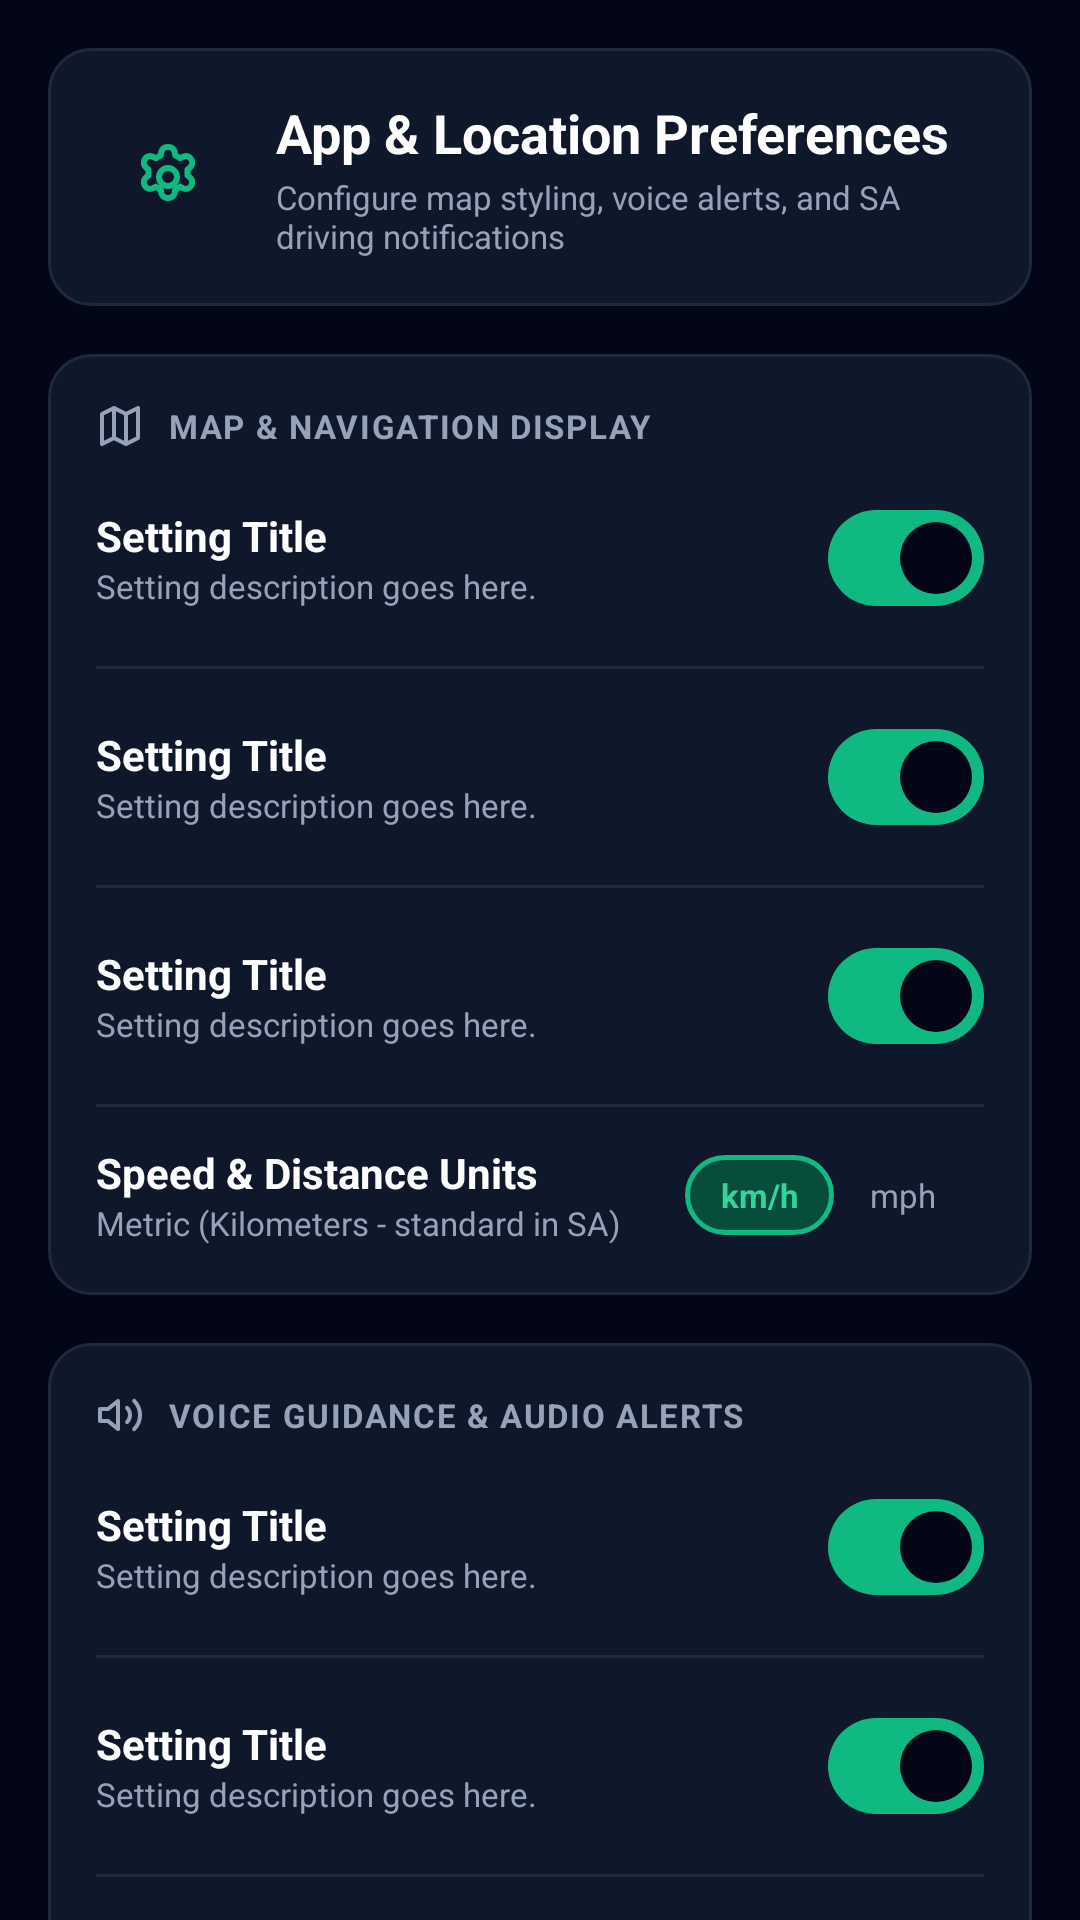

Here is an Android app screen rendered from its layout file. Give the layout XML and the strings, colors and styles it references.
<!-- AndroidManifest.xml: application theme Theme.RouteWiseSA -->
<!-- res/layout/fragment_route_settings.xml -->
<?xml version="1.0" encoding="utf-8"?>
<androidx.core.widget.NestedScrollView
    xmlns:android="http://schemas.android.com/apk/res/android"
    xmlns:app="http://schemas.android.com/apk/res-auto"
    xmlns:tools="http://schemas.android.com/tools"
    android:layout_width="match_parent"
    android:layout_height="match_parent"
    android:background="#020617"
    android:fillViewport="true"
    tools:context=".ui.settings.SettingsFragment">

    <LinearLayout
        android:layout_width="match_parent"
        android:layout_height="wrap_content"
        android:orientation="vertical"
        android:padding="16dp"
        android:paddingBottom="80dp">

        
        <LinearLayout
            android:layout_width="match_parent"
            android:layout_height="wrap_content"
            android:background="@drawable/bg_card_unselected"
            android:orientation="horizontal"
            android:gravity="center_vertical"
            android:padding="16dp"
            android:layout_marginBottom="16dp">

            <FrameLayout
                android:layout_width="48dp"
                android:layout_height="48dp"
                android:background="@drawable/bg_circle_slate">
                <ImageView
                    android:layout_width="24dp"
                    android:layout_height="24dp"
                    android:layout_gravity="center"
                    android:src="@drawable/ic_settings"
                    app:tint="#10b981"
                    android:contentDescription="@string/settings_icon" />
            </FrameLayout>

            <LinearLayout
                android:layout_width="0dp"
                android:layout_height="wrap_content"
                android:layout_weight="1"
                android:orientation="vertical"
                android:layout_marginStart="12dp">

                <TextView
                    android:layout_width="wrap_content"
                    android:layout_height="wrap_content"
                    android:text="@string/settings_app_preferences_title"
                    android:textColor="#ffffff"
                    android:textSize="18sp"
                    android:textStyle="bold" />

                <TextView
                    android:layout_width="wrap_content"
                    android:layout_height="wrap_content"
                    android:text="@string/settings_app_preferences_desc"
                    android:textColor="#94a3b8"
                    android:textSize="11sp"
                    android:layout_marginTop="2dp" />
            </LinearLayout>
        </LinearLayout>

        
        <LinearLayout
            android:layout_width="match_parent"
            android:layout_height="wrap_content"
            android:background="@drawable/bg_card_unselected"
            android:orientation="vertical"
            android:padding="16dp"
            android:layout_marginBottom="16dp">

            <LinearLayout
                android:layout_width="match_parent"
                android:layout_height="wrap_content"
                android:orientation="horizontal"
                android:gravity="center_vertical"
                android:layout_marginBottom="12dp">
                <ImageView
                    android:layout_width="16dp"
                    android:layout_height="16dp"
                    android:src="@drawable/ic_map"
                    app:tint="#94a3b8"
                    android:importantForAccessibility="no" />
                <TextView
                    android:layout_width="wrap_content"
                    android:layout_height="wrap_content"
                    android:text="@string/settings_section_map_display"
                    android:textColor="#94a3b8"
                    android:textSize="11sp"
                    android:textStyle="bold"
                    android:letterSpacing="0.05"
                    android:layout_marginStart="8dp" />
            </LinearLayout>

            
            <include
                android:id="@+id/settingLiveTraffic"
                layout="@layout/layout_item_settings_switch"
                android:layout_width="match_parent"
                android:layout_height="wrap_content" />

            <View android:layout_width="match_parent" android:layout_height="1dp"
                android:background="#1e293b" android:layout_marginVertical="12dp" />

            <include
                android:id="@+id/settingNightTheme"
                layout="@layout/layout_item_settings_switch"
                android:layout_width="match_parent"
                android:layout_height="wrap_content" />

            <View android:layout_width="match_parent" android:layout_height="1dp"
                android:background="#1e293b" android:layout_marginVertical="12dp" />

            <include
                android:id="@+id/settingSpeedWarnings"
                layout="@layout/layout_item_settings_switch"
                android:layout_width="match_parent"
                android:layout_height="wrap_content" />

            <View android:layout_width="match_parent" android:layout_height="1dp"
                android:background="#1e293b" android:layout_marginVertical="12dp" />

            
            <LinearLayout
                android:layout_width="match_parent"
                android:layout_height="wrap_content"
                android:orientation="horizontal"
                android:gravity="center_vertical">
                <LinearLayout
                    android:layout_width="0dp"
                    android:layout_height="wrap_content"
                    android:layout_weight="1"
                    android:orientation="vertical">
                    <TextView
                        android:layout_width="wrap_content"
                        android:layout_height="wrap_content"
                        android:text="@string/settings_unit_selector_title"
                        android:textColor="#ffffff"
                        android:textSize="14sp"
                        android:textStyle="bold" />
                    <TextView
                        android:layout_width="wrap_content"
                        android:layout_height="wrap_content"
                        android:text="@string/settings_unit_selector_desc"
                        android:textColor="#94a3b8"
                        android:textSize="11sp" />
                </LinearLayout>

                <LinearLayout
                    android:layout_width="wrap_content"
                    android:layout_height="wrap_content"
                    android:background="@drawable/bg_rounded_slate"
                    android:padding="4dp">
                    <TextView
                        android:id="@+id/btnUnitKm"
                        android:layout_width="wrap_content"
                        android:layout_height="wrap_content"
                        android:background="@drawable/bg_card_selected"
                        android:text="@string/unit_kmh"
                        android:textColor="#34d399"
                        android:textSize="11sp"
                        android:textStyle="bold"
                        android:paddingHorizontal="12dp"
                        android:paddingVertical="6dp" />
                    <TextView
                        android:id="@+id/btnUnitMph"
                        android:layout_width="wrap_content"
                        android:layout_height="wrap_content"
                        android:text="@string/unit_mph"
                        android:textColor="#94a3b8"
                        android:textSize="11sp"
                        android:paddingHorizontal="12dp"
                        android:paddingVertical="6dp" />
                </LinearLayout>
            </LinearLayout>
        </LinearLayout>

        
        <LinearLayout
            android:layout_width="match_parent"
            android:layout_height="wrap_content"
            android:background="@drawable/bg_card_unselected"
            android:orientation="vertical"
            android:padding="16dp"
            android:layout_marginBottom="16dp">

            <LinearLayout
                android:layout_width="match_parent"
                android:layout_height="wrap_content"
                android:orientation="horizontal"
                android:gravity="center_vertical"
                android:layout_marginBottom="12dp">
                <ImageView
                    android:layout_width="16dp"
                    android:layout_height="16dp"
                    android:src="@drawable/ic_volume_up"
                    app:tint="#94a3b8"
                    android:importantForAccessibility="no" />
                <TextView
                    android:layout_width="wrap_content"
                    android:layout_height="wrap_content"
                    android:text="@string/settings_section_voice_guidance"
                    android:textColor="#94a3b8"
                    android:textSize="11sp"
                    android:textStyle="bold"
                    android:letterSpacing="0.05"
                    android:layout_marginStart="8dp" />
            </LinearLayout>

            <include
                android:id="@+id/settingTurnByTurn"
                layout="@layout/layout_item_settings_switch"
                android:layout_width="match_parent"
                android:layout_height="wrap_content" />

            <View android:layout_width="match_parent" android:layout_height="1dp"
                android:background="#1e293b" android:layout_marginVertical="12dp" />

            <include
                android:id="@+id/settingAccidentWarnings"
                layout="@layout/layout_item_settings_switch"
                android:layout_width="match_parent"
                android:layout_height="wrap_content" />

            <View android:layout_width="match_parent" android:layout_height="1dp"
                android:background="#1e293b" android:layout_marginVertical="12dp" />

            <include
                android:id="@+id/settingPoliceAlerts"
                layout="@layout/layout_item_settings_switch"
                android:layout_width="match_parent"
                android:layout_height="wrap_content" />

            <View android:layout_width="match_parent" android:layout_height="1dp"
                android:background="#1e293b" android:layout_marginVertical="12dp" />

            <include
                android:id="@+id/settingRoadworkAlerts"
                layout="@layout/layout_item_settings_switch"
                android:layout_width="match_parent"
                android:layout_height="wrap_content" />
        </LinearLayout>

    </LinearLayout>
</androidx.core.widget.NestedScrollView>
<!-- res/layout/layout_item_settings_switch.xml (included above) -->
<?xml version="1.0" encoding="utf-8"?>
<LinearLayout xmlns:android="http://schemas.android.com/apk/res/android"
    android:id="@+id/rootSettingsSwitch"
    android:layout_width="match_parent"
    android:layout_height="wrap_content"
    android:orientation="horizontal"
    android:gravity="center_vertical">

    <LinearLayout
        android:layout_width="0dp"
        android:layout_height="wrap_content"
        android:layout_weight="1"
        android:orientation="vertical">
        <TextView
            android:id="@+id/tvSettingTitle"
            android:layout_width="wrap_content"
            android:layout_height="wrap_content"
            android:text="@string/settings_default_title"
            android:textColor="#ffffff"
            android:textSize="14sp"
            android:textStyle="bold" />
        <TextView
            android:id="@+id/tvSettingDesc"
            android:layout_width="wrap_content"
            android:layout_height="wrap_content"
            android:text="@string/settings_default_desc"
            android:textColor="#94a3b8"
            android:textSize="11sp" />
    </LinearLayout>

    <com.google.android.material.materialswitch.MaterialSwitch
        android:id="@+id/switchSetting"
        android:layout_width="wrap_content"
        android:layout_height="wrap_content"
        android:checked="true" />

</LinearLayout>
<!-- resources referenced by this layout -->
<resources>
  <!-- drawable bg_card_selected (drawable) -->
  <?xml version="1.0" encoding="utf-8"?>
  <shape xmlns:android="http://schemas.android.com/apk/res/android"
      android:shape="rectangle">
      <solid android:color="#064e3b" />
      <corners android:radius="14dp" />
      <stroke android:width="1.5dp" android:color="#10b981" />
  </shape>
  <!-- drawable bg_card_unselected (drawable) -->
  <?xml version="1.0" encoding="utf-8"?>
  <shape xmlns:android="http://schemas.android.com/apk/res/android"
      android:shape="rectangle">
      <solid android:color="#0f172a" />
      <corners android:radius="14dp" />
      <stroke android:width="1dp" android:color="#1e293b" />
  </shape>
  <!-- drawable ic_map (drawable) -->
  <vector xmlns:android="http://schemas.android.com/apk/res/android"
      android:width="24dp"
      android:height="24dp"
      android:viewportWidth="24"
      android:viewportHeight="24">
      <path
          android:fillColor="@android:color/transparent"
          android:strokeColor="#FFFFFF"
          android:strokeWidth="2"
          android:strokeLineCap="round"
          android:strokeLineJoin="round"
          android:pathData="M9,18l-6,3V6l6,-3 6,3 6,-3v15l-6,3 -6,-3z M9,3v15 M15,6v15" />
  </vector>
  <!-- drawable ic_volume_up (drawable) -->
  <vector xmlns:android="http://schemas.android.com/apk/res/android"
      android:width="24dp"
      android:height="24dp"
      android:viewportWidth="24"
      android:viewportHeight="24">
      <path
          android:fillColor="@android:color/transparent"
          android:strokeColor="#10B981"
          android:strokeWidth="2"
          android:strokeLineCap="round"
          android:strokeLineJoin="round"
          android:pathData="M11,5L6,9H2v6h4l5,4V5z M15.54,8.46a5,5 0 0,1 0,7.07 M19.07,4.93a10,10 0 0,1 0,14.14" />
  </vector>
  <string name="settings_app_preferences_desc">Configure map styling, voice alerts, and SA driving notifications</string>
  <string name="settings_app_preferences_title">App &amp; Location Preferences</string>
  <string name="settings_default_desc">Setting description goes here.</string>
  <string name="settings_default_title">Setting Title</string>
  <string name="settings_icon">Settings Icon</string>
  <string name="settings_section_map_display">MAP &amp; NAVIGATION DISPLAY</string>
  <string name="settings_section_voice_guidance">VOICE GUIDANCE &amp; AUDIO ALERTS</string>
  <string name="settings_unit_selector_desc">Metric (Kilometers - standard in SA)</string>
  <string name="settings_unit_selector_title">Speed &amp; Distance Units</string>
  <string name="unit_kmh">km/h</string>
  <string name="unit_mph">mph</string>
  <color name="primary_emerald">#10B981</color>
  <color name="text_dark_contrast">#020617</color>
  <color name="primary_emerald_container">#064E3B</color>
  <color name="primary_emerald_light">#34D399</color>
  <color name="secondary_teal">#14B8A6</color>
  <color name="background_slate_dark">#020617</color>
  <color name="surface_slate_card">#0F172A</color>
  <color name="text_primary_white">#FFFFFF</color>
  <color name="surface_slate_elevated">#1E293B</color>
  <color name="text_secondary_slate">#CBD5E1</color>
</resources>
